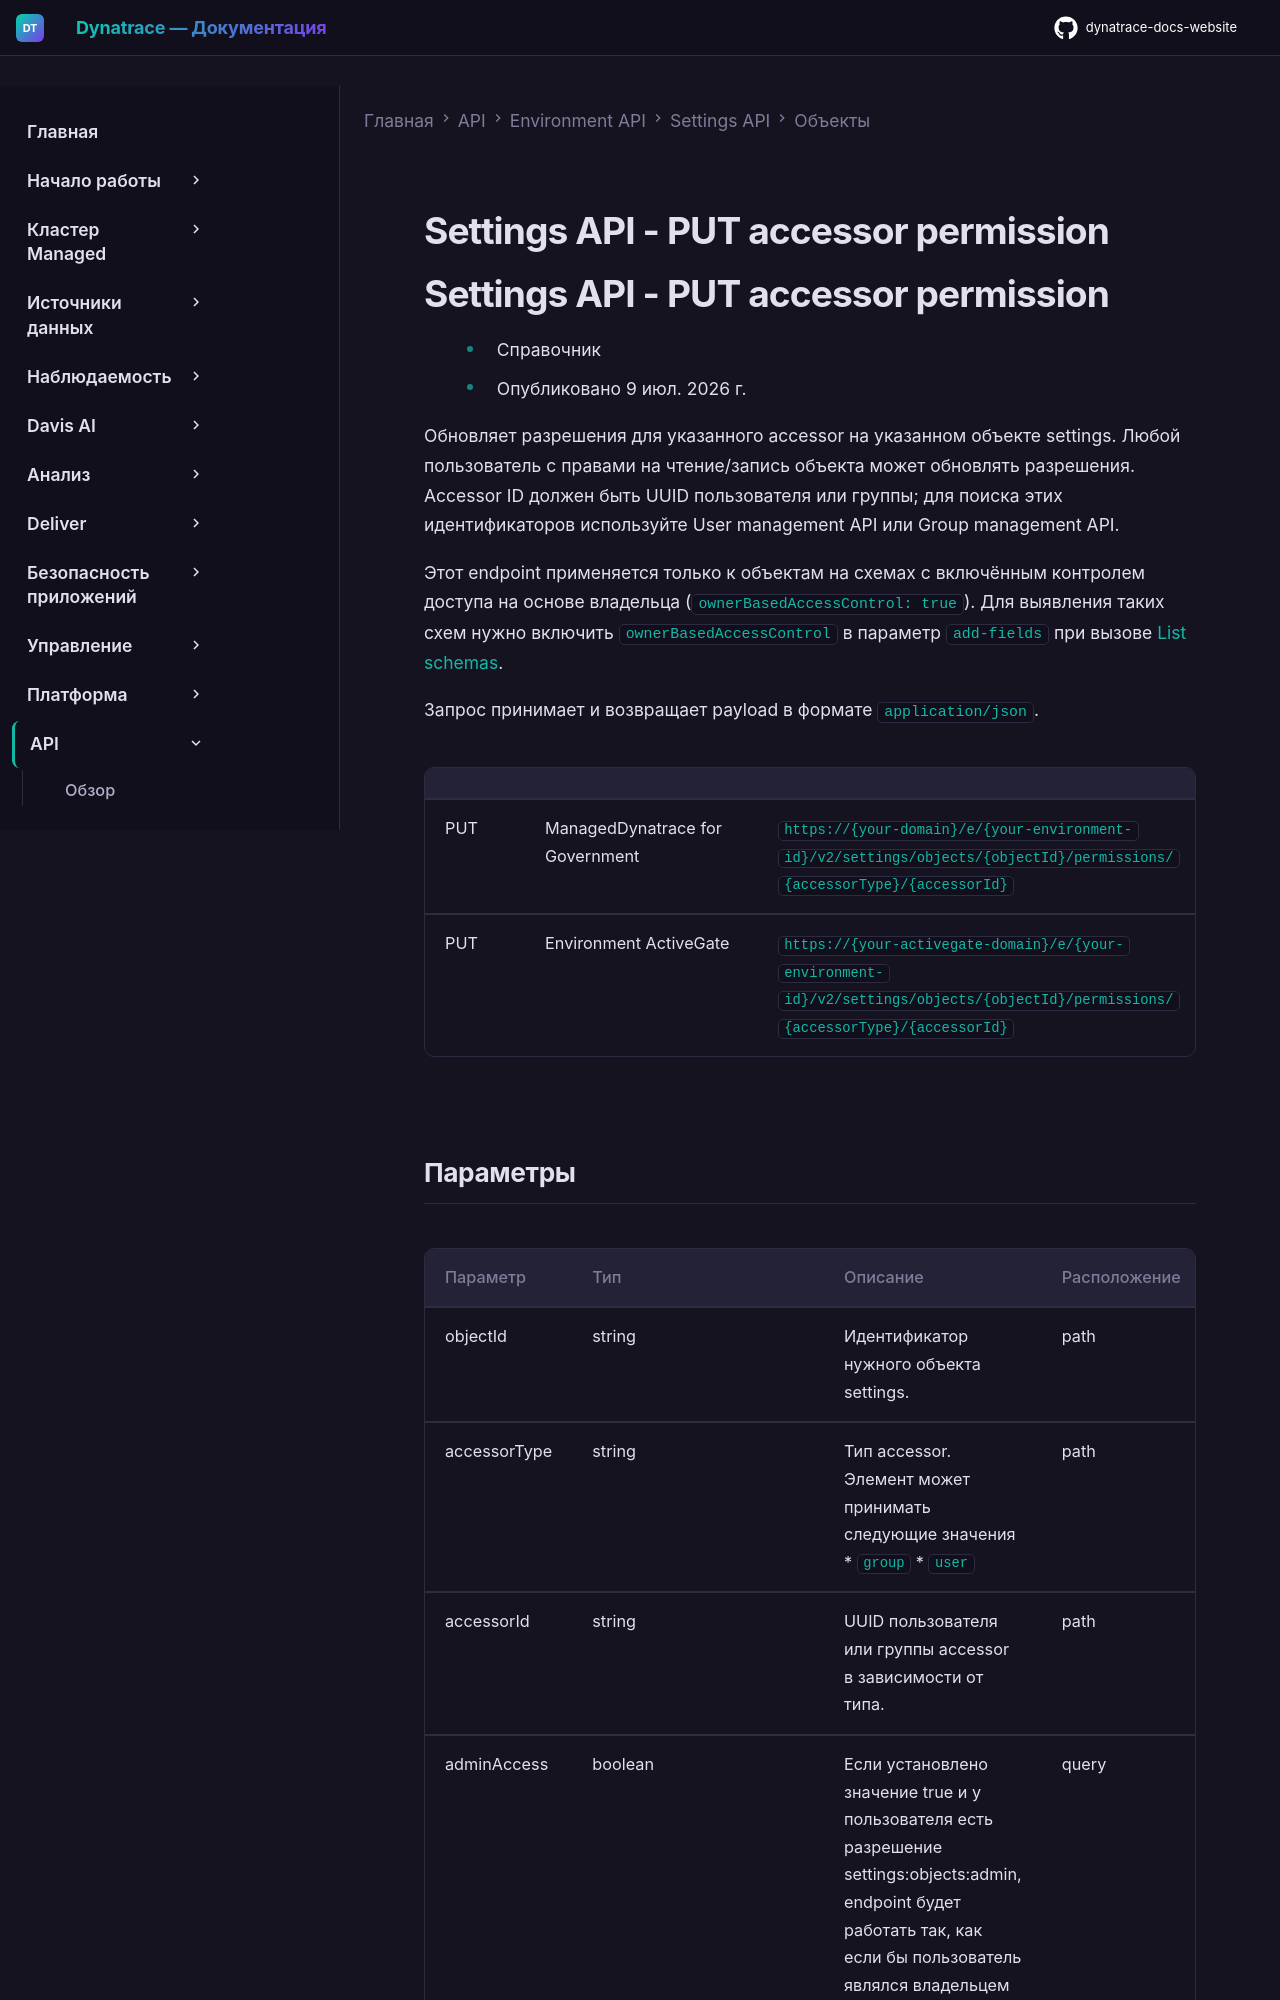

repository: Yerkebulan-Ardabayev/dynatrace-docs-website · page: managed-ru/dynatrace-api/environment-api/settings/objects/put-permission/index.html · generator: mkdocs

---
title: Settings API - PUT accessor permission
source: https://docs.dynatrace.com/managed/dynatrace-api/environment-api/settings/objects/put-permission
---

# Settings API - PUT accessor permission
